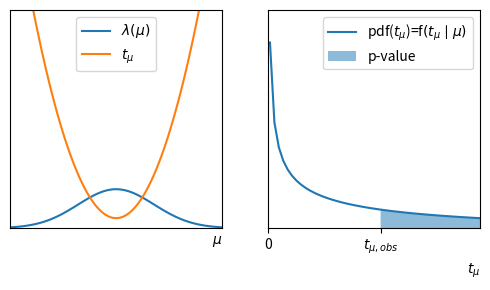

Write Python code to recreate this figure.
import matplotlib.pyplot as plt
import numpy as np
import scipy.stats as stats
import math

mu = 0
variance = 0.2
sigma = math.sqrt(variance)
x = np.linspace(mu - 3 * sigma, mu + 3 * sigma, 100)
test = stats.norm.pdf(x, mu, sigma)


def f_t(x, lam):
    t = 1 / np.sqrt(2 * np.pi * x) * np.exp(-(x + lam) / 2) * np.cosh(np.sqrt(lam * x))
    return t


t1 = np.arange(0.0, 3.0, 0.01)

fig=plt.figure(figsize=(5, 3))
ax1 = plt.subplot(121)
ax2 = plt.subplot(122)

ax1.plot(x, test )
ax1.plot(x, -2 * np.log(test))

ax2.plot(x, f_t(x,0))
ax2.fill_between(x[75:100], f_t(x,0)[75:100], np.zeros(25), alpha=0.5)

ax1.set_ylim(ymin=0)
ax1.set_xticks([], minor=False)
ax1.set_yticks([], minor=False)
ax1.set_xlim([-1.25,1.25])
ax1.set_ylim([0,5])
# ax1.set_aspect('equal')
ax1.set_xlabel("$\mu$",loc="right")
ax1.legend(["$\lambda (\mu)$", "$t_\mu$", ])

ax2.set_xticks([0,x[75]])
ax2.set_xticklabels(["0","$t_{\mu,obs}$"])
ax2.set_yticks([], minor=False)
ax2.set_xlim([0,1.3])
ax2.set_ylim([0,4])
ax2.legend(["pdf($t_\mu$)=f$(t_\mu\mid \mu)$", "p-value"])
ax2.set_xlabel("$t_\mu$",loc="right")
fig.tight_layout(w_pad=3)
plt.savefig("test_stat_example.pdf")
plt.close()
